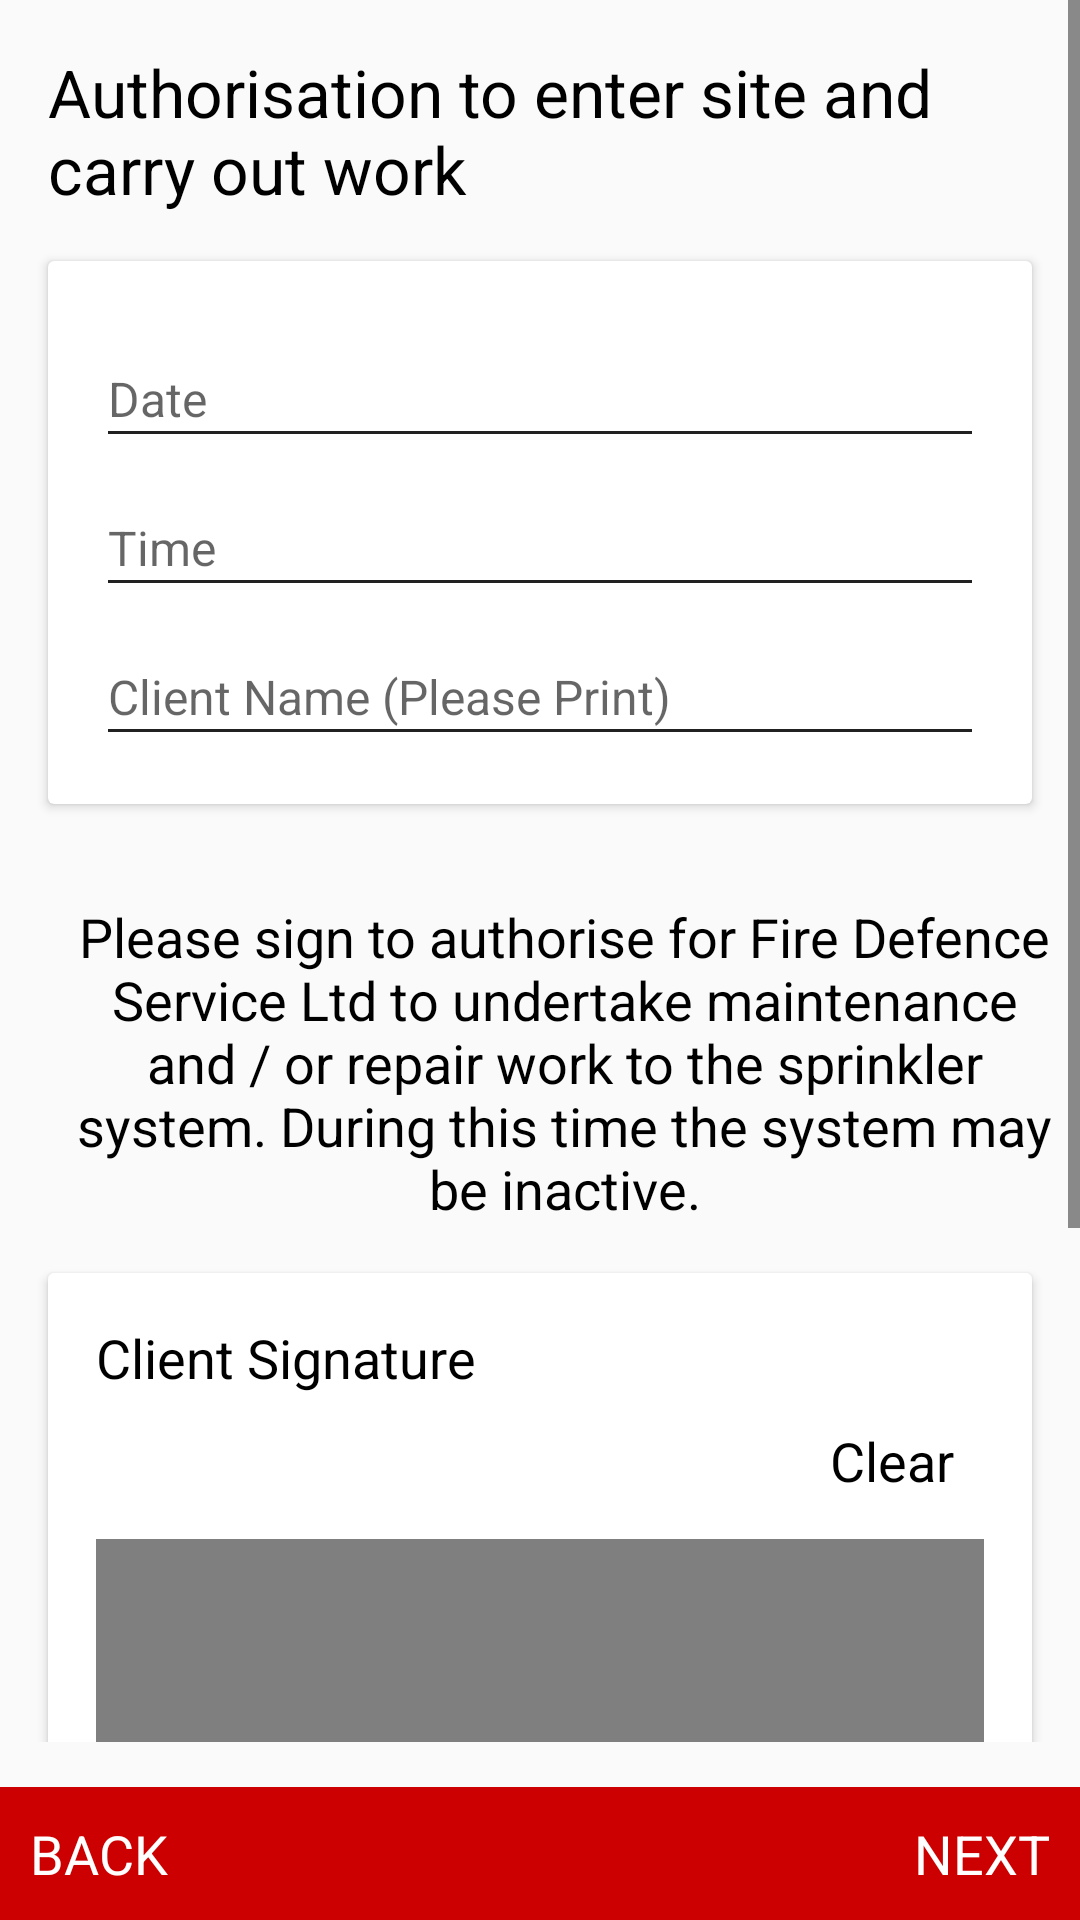

Android layout source for this screen:
<!-- AndroidManifest.xml: application theme AppTheme -->
<!-- res/layout/fragment_form32.xml -->
<LinearLayout xmlns:android="http://schemas.android.com/apk/res/android"
    xmlns:app="http://schemas.android.com/apk/res-auto"
    xmlns:tools="http://schemas.android.com/tools"
    android:id="@+id/rootLayout"
    android:layout_width="match_parent"
    android:layout_height="match_parent"
    android:focusable="false"
    android:focusableInTouchMode="true"
    android:orientation="vertical"
    tools:context=".fragment.Form_3.Form32">

    <ScrollView
        android:layout_width="match_parent"
        android:layout_height="0dp"
        android:layout_weight="1"
        android:paddingBottom="15dp">

        <LinearLayout
            android:layout_width="match_parent"
            android:layout_height="wrap_content"
            android:orientation="vertical">

            <TextView
                android:layout_width="wrap_content"
                android:layout_height="wrap_content"
                android:layout_marginLeft="16dp"
                android:layout_marginTop="16dp"
                android:text="Authorisation to enter site and carry out work"
                android:textColor="#000"
                android:textSize="22sp" />

            <android.support.v7.widget.CardView
                android:layout_width="match_parent"
                android:layout_height="wrap_content"
                android:layout_margin="16dp"
                android:background="#fff">

                <LinearLayout
                    android:layout_width="match_parent"
                    android:layout_height="wrap_content"
                    android:orientation="vertical"
                    android:padding="16dp">

                    <android.support.design.widget.TextInputLayout
                        android:layout_width="match_parent"
                        android:layout_height="wrap_content">

                        <EditText
                            android:id="@+id/edit_date"
                            android:layout_width="match_parent"
                            android:layout_height="wrap_content"
                            android:enabled="false"
                            android:gravity="left"
                            android:hint="Date"
                            android:singleLine="true"
                            android:textColor="@android:color/black"
                            android:textColorHint="#787878"
                            android:textSize="16sp" />
                    </android.support.design.widget.TextInputLayout>

                    <android.support.design.widget.TextInputLayout
                        android:layout_width="match_parent"
                        android:layout_height="wrap_content">

                        <EditText
                            android:id="@+id/edit_time"
                            android:layout_width="match_parent"
                            android:layout_height="wrap_content"
                            android:enabled="false"
                            android:gravity="left"
                            android:hint="Time"
                            android:singleLine="true"
                            android:textColor="@android:color/black"
                            android:textColorHint="#787878"
                            android:textSize="16sp" />
                    </android.support.design.widget.TextInputLayout>

                    <android.support.design.widget.TextInputLayout
                        android:layout_width="match_parent"
                        android:layout_height="wrap_content">

                        <EditText
                            android:id="@+id/edit_client_name"
                            android:layout_width="match_parent"
                            android:layout_height="wrap_content"
                            android:gravity="left"
                            android:hint="Client Name (Please Print)"
                            android:singleLine="true"
                            android:textColor="@android:color/black"
                            android:textColorHint="#787878"
                            android:textSize="16sp" />
                    </android.support.design.widget.TextInputLayout>


                </LinearLayout>
            </android.support.v7.widget.CardView>

            <TextView
                android:layout_width="wrap_content"
                android:layout_height="wrap_content"
                android:layout_marginLeft="16dp"
                android:layout_marginTop="16dp"
                android:gravity="center"
                android:text="Please sign to authorise for Fire Defence Service Ltd to undertake maintenance and / or repair work to the sprinkler system. During this time the system may be inactive."
                android:textAlignment="center"
                android:textColor="#000"
                android:textSize="18sp" />

            <android.support.v7.widget.CardView
                android:layout_width="match_parent"
                android:layout_height="wrap_content"
                android:layout_margin="16dp"
                android:background="#fff">

                <LinearLayout
                    android:layout_width="match_parent"
                    android:layout_height="wrap_content"
                    android:orientation="vertical"
                    android:padding="16dp">

                    <TextView
                        android:layout_width="wrap_content"
                        android:layout_height="wrap_content"
                        android:text="Client Signature"
                        android:textColor="@color/colorAccent"
                        android:textSize="18sp" />

                    <TextView
                        android:id="@+id/txt_clear"
                        android:layout_width="wrap_content"
                        android:layout_height="wrap_content"
                        android:layout_gravity="right"
                        android:padding="10dp"
                        android:text="Clear"
                        android:textColor="@color/colorAccent"
                        android:textSize="18sp" />

                    <FrameLayout
                        android:layout_width="match_parent"
                        android:layout_height="match_parent"
                        android:layout_marginTop="4dp">

                        <com.github.gcacace.signaturepad.views.SignaturePad
                            android:id="@+id/sign_client"
                            android:layout_width="match_parent"
                            android:layout_height="300dp"
                            app:penColor="@android:color/black" />


                    </FrameLayout>
                </LinearLayout>
            </android.support.v7.widget.CardView>
        </LinearLayout>
    </ScrollView>

    <RelativeLayout
        android:layout_width="match_parent"
        android:layout_height="wrap_content"
        android:layout_gravity="bottom"
        android:background="@color/primaryColorDark">

        <TextView
            android:id="@+id/txt_back"
            android:layout_width="wrap_content"
            android:layout_height="wrap_content"
            android:layout_alignParentLeft="true"
            android:padding="10dp"
            android:text="BACK"
            android:textColor="#fff"
            android:textSize="18sp" />

        <TextView
            android:id="@+id/txt_next"
            android:layout_width="wrap_content"
            android:layout_height="wrap_content"
            android:layout_alignParentRight="true"
            android:padding="10dp"
            android:text="NEXT"
            android:textColor="#fff"
            android:textSize="18sp" />
    </RelativeLayout>

</LinearLayout>
<!-- resources referenced by this layout -->
<resources>
  <color name="colorAccent">#000</color>
  <color name="primaryColorDark">#cc0000</color>
  <style name="AppTheme" parent="AppTheme.Base">
  
      </style>
  <style name="AppTheme.Base" parent="Theme.AppCompat.Light.NoActionBar">
  
          <item name="colorPrimary">@color/primaryColor</item>
          <item name="colorPrimaryDark">@color/primaryColorDark</item>
          <item name="colorAccent">@color/colorAccent</item>
          <item name="android:textColorPrimary">@color/colorTextPrimary</item>
          <item name="android:textColorSecondary">@color/colorTextSecondary</item>
          <item name="drawerArrowStyle">@style/DrawerArrowStyle</item>
      </style>
  <color name="primaryColor">#cc0000</color>
  <color name="colorTextPrimary">#212121</color>
  <color name="colorTextSecondary">#212121</color>
  <style name="DrawerArrowStyle" parent="Widget.AppCompat.DrawerArrowToggle">
          <item name="spinBars">true</item>
          <item name="color">@android:color/white</item>
      </style>
</resources>
